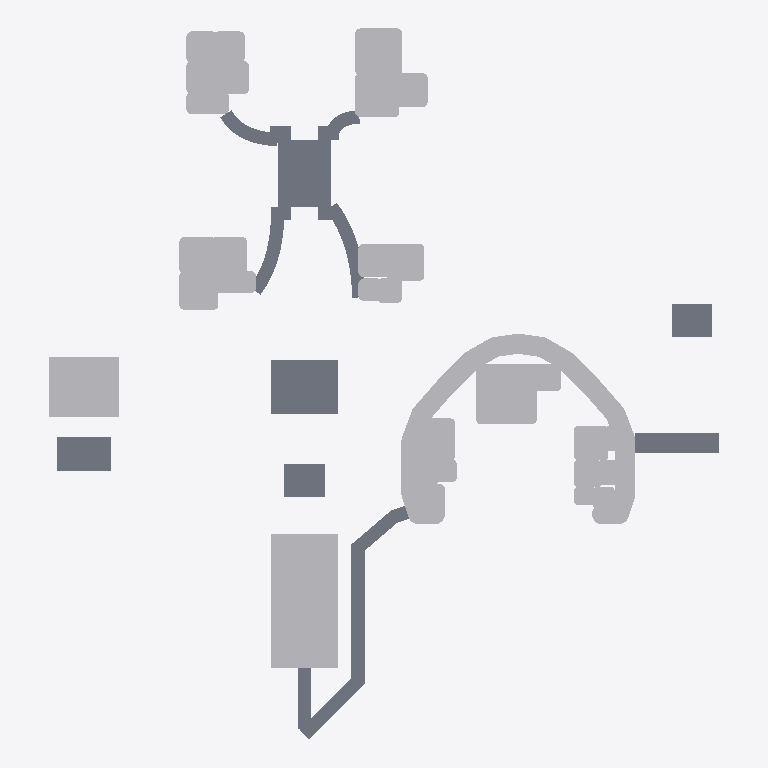
Plan cut of the same IFC building model at storey 'Nível 1' (level 0.00 m, cut at 1.40 m), seen from above with north up, elements coloured by IFC class: 12 slabs (grey), 7 other elements (light grey). Cut surfaces are drawn darker.
Extent 100.2 m × 106.3 m × 6.5 m (x, y, z). Storeys (2): Nível 1 at 0.00 m; Nível 2 at 4.00 m. Elements (25): 14 IfcSlab, 7 IfcBuildingElementProxy, 4 IfcRoof.

HEADER;
FILE_DESCRIPTION(('ViewDefinition [CoordinationView_V2.0]','RevitIdentifiers [ContentGUID: fb844429-0b84-487a-bece-f4761d81f242, VersionGUID: 54cb0711-fe8b-47b1-919d-bcc2a3be87fe, NumberOfSaves: 66]'),'2;1');
FILE_NAME('AMANDA-RUN-003-R04-PRESENTATION-20260928.ifc','2026-09-28T20:57:53-03:00',(''),(''),'ODA SDAI 25.12','Autodesk - Revit 27.2.0.39 (PTB) - 27.2.0.39','');
FILE_SCHEMA(('IFC2X3'));
ENDSEC;
DATA;
#18=IFCPROJECT('3xX4Gf2uH8UhxEz7RYVWso',#6,'0001',$,$,'Nome do projeto','Status do projeto',(#13),#1503);
#32=IFCSITE('3xX4Gf2uH8UhxEz7RYVWsm',#6,'Default',$,$,#31,$,$,.ELEMENT.,(-15,-47,0,-959472),(-47,-52,-49,-802856),0.0,$,$);
#22=IFCBUILDING('3xX4Gf2uH8UhxEz7RYVWsp',#6,'',$,$,#21,$,'',.ELEMENT.,$,$,#19);
#25=IFCBUILDINGSTOREY('3Zu5Bv0LOHrPC10026FoQQ',#6,'Nível 1',$,$,#24,$,'Nível 1',.ELEMENT.,0.0);
#29=IFCBUILDINGSTOREY('15Z0v90RiHrPC20026FoKR',#6,'Nível 2',$,$,#28,$,'Nível 2',.ELEMENT.,4000.0000000000005);
#813=IFCBUILDINGELEMENTPROXY('2tv5Cou4r7vgDxKqUfrl7u',#6,'MASS-SERVICE_CAPACITATION:328663',$,$,#464,#812,'328663',$);
#54=IFCBUILDINGELEMENTPROXY('2tv5Cou4r7vgDxKqUfrl7_',#6,'MASS-ADMIN_ACOLHIMENTO:328657',$,$,#34,#53,'328657',$);
#461=IFCBUILDINGELEMENTPROXY('2tv5Cou4r7vgDxKqUfrl7v',#6,'MASS-RES_PAV_D_COMMUNAL:328662',$,$,#382,#460,'328662',$);
#178=IFCBUILDINGELEMENTPROXY('2tv5Cou4r7vgDxKqUfrl7y',#6,'MASS-RES_PAV_A:328659',$,$,#71,#177,'328659',$);
#274=IFCBUILDINGELEMENTPROXY('2tv5Cou4r7vgDxKqUfrl7x',#6,'MASS-RES_PAV_B:328660',$,$,#181,#273,'328660',$);
#68=IFCBUILDINGELEMENTPROXY('2tv5Cou4r7vgDxKqUfrl7z',#6,'MASS-CHILD_SECTOR:328658',$,$,#57,#67,'328658',$);
#1414=IFCSLAB('2AghF5OwL9MQ2t0UJ38zcU',#6,'Piso:Genérico 150 mm - Preenchido:331095',$,$,#1394,#1413,'331095',.FLOOR.);
#851=IFCSLAB('2AghF5OwL9MQ2t0UJ38zmN',#6,'Piso:Genérico 150 mm - Preenchido:329950',$,$,#841,#850,'329950',.FLOOR.);
#830=IFCSLAB('2AghF5OwL9MQ2t0UJ38zmU',#6,'Piso:Genérico 150 mm - Preenchido:329943',$,$,#816,#829,'329943',.FLOOR.);
#379=IFCBUILDINGELEMENTPROXY('2tv5Cou4r7vgDxKqUfrl7w',#6,'MASS-RES_PAV_C:328661',$,$,#277,#378,'328661',$);
#890=IFCSLAB('2AghF5OwL9MQ2t0UJ38zmw',#6,'Piso:Genérico 150 mm - Preenchido:329971',$,$,#880,#889,'329971',.FLOOR.);
#1427=IFCSLAB('2AghF5OwL9MQ2t0UJ38zcj',#6,'Piso:Genérico 150 mm - Preenchido:331108',$,$,#1417,#1426,'331108',.FLOOR.);
#877=IFCSLAB('2AghF5OwL9MQ2t0UJ38zmb',#6,'Piso:Genérico 150 mm - Preenchido:329964',$,$,#867,#876,'329964',.FLOOR.);
#864=IFCSLAB('2AghF5OwL9MQ2t0UJ38zmi',#6,'Piso:Genérico 150 mm - Preenchido:329957',$,$,#854,#863,'329957',.FLOOR.);
#1000=IFCSLAB('2AghF5OwL9MQ2t0UJ38ztX',#6,'Piso:Genérico 150 mm:330024',$,$,#951,#999,'330024',.FLOOR.);
#1066=IFCSLAB('2AghF5OwL9MQ2t0UJ38zsT',#6,'Piso:Genérico 150 mm:330068',$,$,#1003,#1065,'330068',.FLOOR.);
#945=IFCSLAB('2AghF5OwL9MQ2t0UJ38zmp',#6,'Piso:Genérico 150 mm:329978',$,$,#893,#944,'329978',.FLOOR.);
#1466=IFCSLAB('3xrhV7Sgr4RQQ5HiJipmUF',#6,'Piso:Genérico 150 mm - Preenchido:331177',$,$,#1456,#1465,'331177',.FLOOR.);
#1124=IFCSLAB('2AghF5OwL9MQ2t0UJ38zr4',#6,'Piso:Genérico 150 mm:330125',$,$,#1069,#1123,'330125',.FLOOR.);
ENDSEC;
